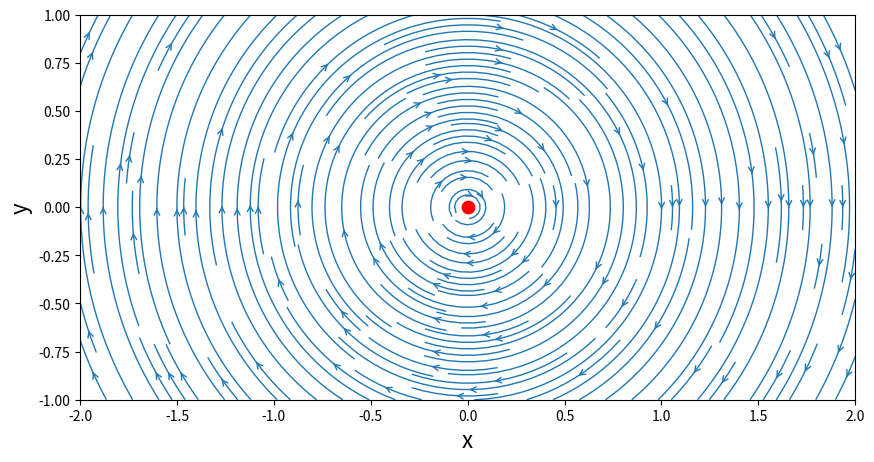
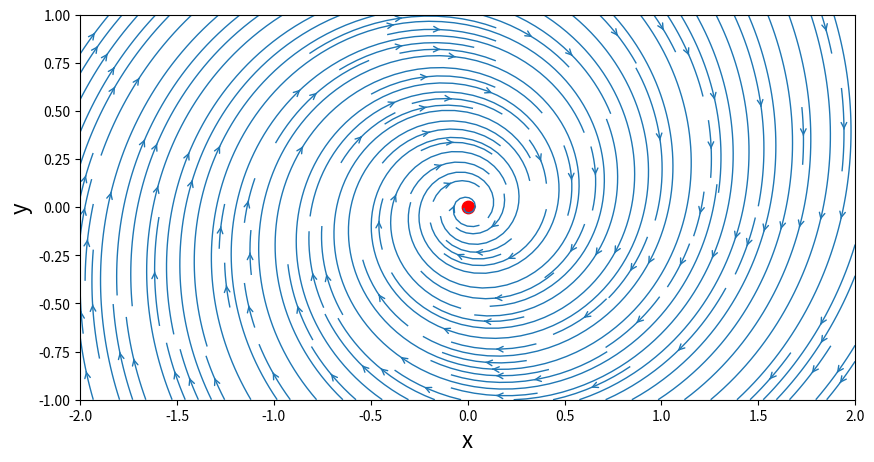
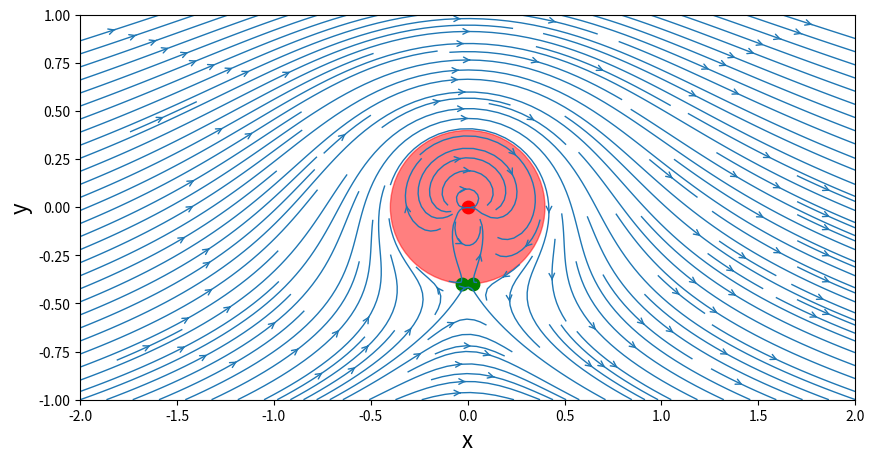

Python code for these plots, in order:
# notebook 4 - vortex
# started 13feb2014
# [redacted]

import numpy as np
import matplotlib.pyplot as plt
from math import *

# defining space
N = 100
xStart,xEnd = -2.0,2.0
yStart,yEnd = -1.0,1.0
x = np.linspace(xStart,xEnd,N)      # defining x array
y = np.linspace(yStart,yEnd,N)      # defining y array
X,Y = np.meshgrid(x,y)              # generating grid from arrays

# defining vortex parameters
gamma = 5.0
xVortex,yVortex=0.0,0.0

# define fuction for determining vortex velocity components
def getVelocityVortex(strength,xv,yv,X,Y):
    u = (strength/(2*pi))*(Y-yv)/((X-xv)**2+(Y-yv)**2)
    v = (-strength/(2*pi))*(X-xv)/((X-xv)**2+(Y-yv)**2)
    return u,v
    
def getStreamFunctionVortex(strength,xv,yv,X,Y):
    psi = (strength/(4*pi))*(np.log((X-xv)**2+(Y-yv)**2))
    return psi
    
# computing the velocity field of a vortex
uVortex,vVortex = getVelocityVortex(gamma,xVortex,yVortex,X,Y)

# computing the stream function of a vortex
psiVortex = getStreamFunctionVortex(gamma,xVortex,yVortex,X,Y)

# plotting
size = 10
plt.figure(figsize=(size,(yEnd-yStart)/(xEnd-xStart)*size))
plt.xlabel('x',fontsize=16)
plt.ylabel('y',fontsize=16)
plt.xlim(xStart,xEnd)
plt.ylim(yStart,yEnd)
plt.streamplot(X,Y,uVortex,vVortex,\
            density=2.0, linewidth=1,arrowsize=1,arrowstyle='->')
plt.scatter(xVortex,yVortex,s=80,c='r',marker='o')
plt.show()

# computing the velocity of a sink
strengthSink = -1.0
xSink,ySink = 0.0,0.0

# function to compute velocity 
def getVelocitySink(strength,xs,ys,X,Y):
    u = (strength/(2*pi))*(X-xs)/((X-xs)**2+(Y-ys)**2)
    v = (strength/(2*pi))*(Y-ys)/((X-xs)**2+(Y-ys)**2)
    return u,v
    
# function to compute stream function of a sink
def getStreamFunctionSink(strength,xs,ys,X,Y):
    psi = (strength/(2*pi))*np.arctan2((Y-ys),(X-xs))
    return psi
    
# computing the velocity of a sink
uSink,vSink = getVelocitySink(strengthSink,xSink,ySink,X,Y)

# computing the stream function of a sink
psiSink = getStreamFunctionSink(strengthSink,xSink,ySink,X,Y)

# superimposing vortex and sink
u = uVortex + uSink
v = vVortex + vSink
psi = psiVortex + psiSink

# plotting
size = 10
plt.figure(figsize=(size,(yEnd-yStart)/(xEnd-xStart)*size))
plt.xlabel('x',fontsize=16)
plt.ylabel('y',fontsize=16)
plt.xlim(xStart,xEnd)
plt.ylim(yStart,yEnd)
plt.streamplot(X,Y,u,v,density=2.0,linewidth=1,arrowsize=1,arrowstyle='->')
plt.scatter(xVortex,yVortex,c='r',s=80,marker='o')


# the following code will modify the above code to represent 
# the flow past a cylinder

# defining freestream flow
Uinf = 1.0              # velocity of the freestream flow
alpha = 0.0             # angle of attack

uFreestream = Uinf*np.cos(alpha*pi/180)*np.ones((N,N),dtype=float)
vFreestream = Uinf*np.sin(alpha*pi/180)*np.ones((N,N),dtype=float)

psiFreestream = Uinf*(np.cos(alpha*pi/180)*Y+np.sin(alpha*pi/180)*X)

# defining flow around a doublet
kappa = 1.0         # strength of the doublet
xDoublet,yDoublet = 0.0,0.0

# function to calculate flow due to doublet
def getVelocityDoublet(strength,xd,yd,X,Y):
    u = -strength/(2*pi)*((X-xd)**2-(Y-yd)**2)/((X-xd)**2+(Y-yd)**2)**2
    v = -strength/(2*pi)*2*(X-xd)*(Y-yd)/((X-xd)**2+(Y-yd)**2)**2
    return u,v
    
# function to determine stream function of a doublet
def getStreamFunctionDoublet(strength,xd,yd,X,Y):
    psi = -strength/(2*pi)*(Y-yd)/((X-xd)**2+(Y-yd)**2)
    return psi
    
# computing the velocity of a doublet
uDoublet,vDoublet = getVelocityDoublet(kappa,xDoublet,yDoublet,X,Y)

# computing the stream function of a doublet
psiDoublet = getStreamFunctionDoublet(kappa,xDoublet,yDoublet,X,Y)

# superimposing the vortex doublet and freestream flows
u = uVortex + uDoublet + uFreestream
v = vVortex + vDoublet + vFreestream
psi = psiVortex + psiDoublet + psiFreestream

# determining the stagnation points
R = sqrt(kappa/(2*pi*Uinf))

xStagn1,yStagn1 = R*cos(asin(-gamma/(4*pi*Uinf*R))),R*sin(asin(-gamma/(4*pi*Uinf*R)))
xStagn2,yStagn2 = -R*cos(asin(-gamma/(4*pi*Uinf*R))),R*sin(asin(-gamma/(4*pi*Uinf*R)))

# plotting the cylinder and stagnation points
size = 10
plt.figure(figsize=(size,(yEnd-yStart)/(xEnd-xStart)*size))
plt.xlabel('x',fontsize=16)
plt.ylabel('y',fontsize=16)
plt.xlim(xStart,xEnd)
plt.ylim(yStart,yEnd)
plt.streamplot(X,Y,u,v,\
                density=2.0,linewidth=1,arrowsize=1,arrowstyle='->')
circle = plt.Circle((0,0),radius=R,color='r',alpha=0.5)
plt.gca().add_patch(circle)
plt.scatter(xVortex,yVortex,s=80,c='r',marker='o')
plt.scatter(xStagn1,yStagn1,s=80,c='g',marker='o')
plt.scatter(xStagn2,yStagn2,s=80,c='g',marker='o')
plt.show()